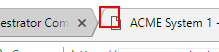
Task: Blank Project
Workflow: AddQueue

Step 1 [then]: Find Element (Image) on the client in window 'ACME System 1 - Work Items' (chrome.exe)

Step 2 [then]: click on the text in window 'ACME System 1 - Work Items' (chrome.exe) (no picture)

Step 3: Find Element Client Information Details on the heading 'Client Information Details' in window 'ACME System 1 - Work Items' (chrome.exe) (no picture)

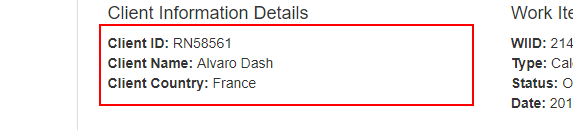
Step 4: get-text from the paragraph in window 'ACME System 1 - Work Items' (chrome.exe)